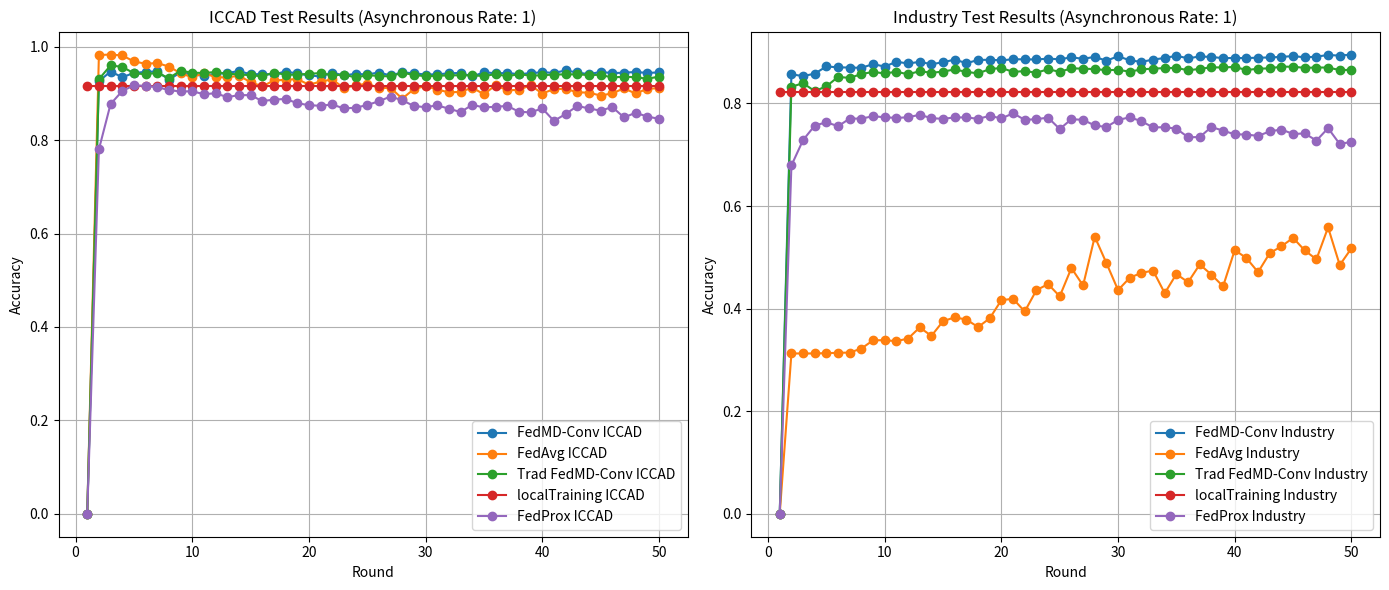

This chart was generated by the following Python code:
import matplotlib.pyplot as plt

# 2024-07-23的实验结果 ResultOutputData_10Nodes_100%Syn_50%Asyn_10%PrivateDate_50%PublicDate_dataSetReductPara-2_round-50_GetTimeIs_2024-07-22_14-46-43
acc_iccad_FedMD_async1 = [0.0, 0.926070226070226, 0.9469314998726762, 0.9347749200690376, 0.9438035820388763, 0.9462184873949578, 0.94699233228645, 0.9297314885550179, 0.9449593979005744, 0.9406883965707495, 0.9380160144866027, 0.9419588037235096, 0.9438417791358968, 0.9478510596157654, 0.9411340293693234, 0.9412783295136237, 0.9409727527374587, 0.9468367144837734, 0.942721330956625, 0.9384559884559884, 0.9364386158503806, 0.9438064114534704, 0.939147780324251, 0.9416928387516622, 0.9407803525450584, 0.9447981212687095, 0.9384588178705826, 0.9451263333616275, 0.9431542313895255, 0.9404889228418639, 0.940960020371785, 0.9430778371954842, 0.9439365645247999, 0.9363834422657952, 0.9451220892397363, 0.9433692668986786, 0.943543275896217, 0.941521659168718, 0.9432433579492404, 0.9455224514048044, 0.9439761763291173, 0.9491441020852787, 0.9449197860962567, 0.9410944175650057, 0.9461378490790257, 0.9435121523356818, 0.9444076620547209, 0.9460020371785077, 0.9438474379650851,0.9451249186543305]
acc_industry_FedMD_async1 = [0.0, 0.8568394903437776, 0.8534578091193206, 0.8581216443625289, 0.8722253385687957, 0.8704703902556294, 0.87012581136309, 0.8695328151294174, 0.876801025723215, 0.8719368539145765, 0.8813847263402514, 0.878027085503646, 0.8811523359243528, 0.8766247295456366, 0.8803910569757193, 0.8856478884526003, 0.8785559740363812, 0.8848385287282635, 0.8852872826348266, 0.8841493709431845, 0.8862248577610385, 0.8860886288965462, 0.8857761038544755, 0.8875791329433449, 0.886120682747015, 0.8900953602051447, 0.8870021636349066, 0.8909447872425675, 0.883315970830996, 0.8922109143360846, 0.8841093036300987, 0.8811042551486498, 0.8856238480647487, 0.8887490984854555, 0.8930202740604214, 0.8880118599246734, 0.8917541469669044, 0.8906723295135827, 0.8884526003686194, 0.8887891657985415, 0.8885888292331116, 0.8893260677938939, 0.8897427678499881, 0.8908886930042472, 0.8924433047519834, 0.8900472794294416, 0.8912893661351069, 0.8946229665838608, 0.8933087587146407, 0.8954964340091353]

acc_iccad_FedAvg_async1=    [0.0, 0.982174688057041, 0.983348895113601, 0.981255128313952, 0.9686500862971451, 0.9635005517358458, 0.9651203915909798, 0.9575304869422517, 0.9432773109243697, 0.9345980816569052, 0.9433621933621934, 0.9348456554338908, 0.9342797725150668, 0.9381136292900999, 0.9241221741221741, 0.9151458563223269, 0.9277438248026485, 0.9291656056361939, 0.9308491073196954, 0.9187250657838893, 0.9253317488611608, 0.9299861358684888, 0.9115737203972498, 0.917076931782814, 0.9211654358713183, 0.9115100585688822, 0.9119556913674561, 0.8889666977902271, 0.909232379820615, 0.9159027247262541, 0.9082562317856435, 0.9022578728461081, 0.9034462269756387, 0.9122881475822652, 0.8983532807062218, 0.9175084175084175, 0.906692980222392, 0.9076903488668193, 0.9174023144611378, 0.8998387233681351, 0.9092818945760122, 0.9099892482245423, 0.9023781229663582, 0.9017344311461958, 0.8954389836742778, 0.9001924001924003, 0.9107885578473812, 0.8999377528789292, 0.909748747984042, 0.9114039555216026]

acc_industry_FedAvg_async1= [0.0, 0.31256510938376475, 0.31256510938376475, 0.31256510938376475, 0.3131661190800545, 0.3138873307156022, 0.31428800384646205, 0.322181264524401, 0.3382081897587948, 0.33844859363731067, 0.3365253626091834, 0.3417341133103614, 0.36329032775062103, 0.3468226620722814, 0.3755909928680183, 0.3829633784758394, 0.3786761759756391, 0.36405160669925474, 0.3811202820738841, 0.41665998878115235, 0.4190640275663114, 0.39446269733151695, 0.43593236637551086, 0.4478323583620483, 0.42403237438897345, 0.47916499719528816, 0.4451077810722013, 0.5402676496514144, 0.4888612869620963, 0.43613270294094075, 0.46017309079253144, 0.4697091113069957, 0.47419665037262604, 0.4301626732911291, 0.4674252744610946, 0.4514784838528728, 0.4860966423591634, 0.466343457007773, 0.44346502123567594, 0.5143040307716964, 0.4985175094158186, 0.4711916018911772, 0.5081737318695408, 0.5214760798140876, 0.5379437454924273, 0.5135427518230627, 0.49607340331757355, 0.5583780751662794, 0.48493469027966984, 0.5175895504447472]

acc_iccad_TraditionalFedMD_async1 = [0.0, 0.9305208952267776, 0.9599736864442747, 0.9569264069264068, 0.9431995020230316, 0.9411071499306793, 0.944127550009903, 0.9328735534617888, 0.9487791076026371, 0.9442775089833914, 0.943964858670741, 0.9457629516453047, 0.9421130068188892, 0.9408949438361203, 0.9389525507172566, 0.9367753161870809, 0.9447981212687093, 0.940064510652746, 0.9400758283111224, 0.9422360863537333, 0.943449905214611, 0.9392864216393628, 0.9399654811419517, 0.9344410491469315, 0.9387431740372916, 0.9377896613190732, 0.9362929009987834, 0.9446651387827858, 0.9393203746144924, 0.9370992841581078, 0.9375944317120787, 0.9389426477661772, 0.9388110799875505, 0.9387884446707977, 0.9372039724980901, 0.9413872619754973, 0.936755510284922, 0.9412104235633647, 0.9380400645106526, 0.9390911920323685, 0.9402880344056814, 0.9409303115185468, 0.9408185496420792, 0.9394519423931188, 0.9398084486319782, 0.9341609371021136, 0.9360212771977479, 0.9346249610955493, 0.9315027020909372, 0.9358967829556064, 0.9383428118722236]

acc_industry_TraditionalFedMD_async1 = [0.0, 0.8325026043753505, 0.839674653417742, 0.8240884686272938, 0.8335683949034378, 0.8517669685070919, 0.8499078451799024, 0.8574244731148329, 0.8615273659748377, 0.8586425194326468, 0.8618479044795256, 0.8569677057456527, 0.8629778027085504, 0.8598846061383123, 0.8622165237599166, 0.8663514704703903, 0.8616555813767128, 0.8586986136709672, 0.8671047359564067, 0.8692523439378157, 0.8616315409888612, 0.8631781392739803, 0.8600849427037423, 0.8667681705264844, 0.8616876352271816, 0.8686112669284398, 0.8678900552928919, 0.8670967224937896, 0.8650212356759355, 0.8656222453722254, 0.8620883083580416, 0.866423591633945, 0.8680823783957049, 0.8689237919705105, 0.869508774741566, 0.8646365894703102, 0.8675374629377355, 0.8705024441060981, 0.8702299863771137, 0.8713759115313728, 0.8651815049282794, 0.8678419745171888, 0.868539145764885, 0.8719048000641078, 0.8716323423351231, 0.8694927478163315, 0.870173892138793, 0.8700536901995353, 0.8651815049282796, 0.8656142319096081, 0.8698212997836364]



acc_iccad_localTraining = [0.9156792009733186]* 50

acc_industry_localTraining =[0.8231989742767851]* 50

 # [0.9328579916815212, 0.9316455875279404, 0.9220185043714455, 0.8995939790057437, 0.9175876411170527, 0.8945731828084769, 0.8994256288373936, 0.8831692272868743, 0.8495472936649409, 0.8538211244093598, 0.8458888605947429, 0.8349857114562995, 0.8208626885097473, 0.8328014033896386, 0.8321562968621793, 0.7696149166737402, 0.8240415358062417, 0.718860877684407, 0.7331961067255184, 0.6795093795093795, 0.7011699629346688, 0.684360410830999, 0.6598704128115893, 0.6215007215007214, 0.7046402399343575, 0.6419248507483801, 0.6271538918597741, 0.6791854115383528, 0.5852827999886824, 0.48230908525026167, 0.6115029850323968, 0.6112384347678466, 0.5962934668817021, 0.6597756274226863, 0.635107376283847, 0.5930863254392666, 0.5797258297258298, 0.6260843731431966, 0.624025974025974, 0.6614817644229409, 0.6124069829952183, 0.6249794867441926, 0.6007243301360948, 0.6975369945958182, 0.5487734487734487, 0.6981226834168011, 0.6719421101774044, 0.5723396429278782, 0.6479161361514303, 0.6588249441190618]
 #
 # [0.8053610064909048, 0.7948233031492908, 0.7602612388813206, 0.7667681705264845, 0.754130939979165, 0.7342976200016026, 0.7312444907444506, 0.7373026684830516, 0.7500040067313086, 0.7337687314688678, 0.7306915618238641, 0.7275823383283917, 0.7280551326228062, 0.72498597644042, 0.7348745893100409, 0.7235996474076448, 0.7172690119400593, 0.7153377674493149, 0.6935812164436254, 0.7186473275102172, 0.7191762160429522, 0.7176216042952159, 0.7172529850148248, 0.7136549402997034, 0.6995432326308197, 0.7047039025562946, 0.7070758874909848, 0.7020033656542992, 0.6576488500681144, 0.6643481048160911, 0.6793332799102492, 0.7048160910329353, 0.733576408366055, 0.731869540828592, 0.7280551326228063, 0.7114031573042711, 0.6927798701819057, 0.6938616876352272, 0.6567032614792853, 0.6682426476480486, 0.7143841653978684, 0.7186633544354516, 0.7404199054411411, 0.6978363650933568, 0.7342415257632823, 0.7113390496033336, 0.6915538104014745, 0.7233912973795978, 0.7067072682105937, 0.675334562064268]


acc_iccad_FedProx_async1 =[0.0, 0.7803056027164686, 0.8772495755517825, 0.905149971703452, 0.9172043010752688, 0.9162988115449915, 0.913469156762875, 0.907187323146576, 0.9041878890775326, 0.9046406338426711, 0.8983588002263723, 0.9004527447651386, 0.8920203735144312, 0.896434634974533, 0.8963214487832485, 0.883644595359366, 0.8867572156196944, 0.8882286361063949, 0.879173740803622, 0.8748726655348047, 0.8735710243350312, 0.8764006791171477, 0.8677985285795133, 0.8695529145444256, 0.8750990379173741, 0.8834748160724392, 0.8932654216185625, 0.8855121675155632, 0.8730050933786078, 0.8706281833616298, 0.8744765138653084, 0.8672891907187322, 0.8601584606677986, 0.8754951895868703, 0.870118845500849, 0.8714770797962649, 0.8732880588568193, 0.860894170911149, 0.8594227504244483, 0.868081494057725, 0.8411431805319751, 0.855800792303339, 0.8730616864742501, 0.868081494057725, 0.862988115449915, 0.870967741935484, 0.8487266553480476, 0.8584606677985287, 0.8505942275042445, 0.8456140350877194]
acc_industry_FedProx_async1 = [0.0, 0.6791182364729459, 0.7286573146292585, 0.7568737474949899, 0.7634468937875751, 0.7556713426853708, 0.7705811623246492, 0.770501002004008, 0.7752304609218437, 0.7730661322645291, 0.771943887775551, 0.773066132264529, 0.7780360721442886, 0.7713026052104208, 0.7701002004008017, 0.7728256513026052, 0.7728256513026052, 0.7701002004008016, 0.775871743486974, 0.7708216432865732, 0.7809218436873748, 0.7680961923847696, 0.7694589178356713, 0.7724248496993987, 0.7502204408817635, 0.76937875751503, 0.7680961923847696, 0.7571142284569139, 0.7541482965931865, 0.767935871743487, 0.7730661322645291, 0.7654509018036072, 0.7533466933867736, 0.75374749498998, 0.7508617234468937, 0.734188376753507, 0.7345090180360722, 0.7542284569138277, 0.746933867735471, 0.7399599198396793, 0.7394789579158317, 0.7367535070140281, 0.7456513026052105, 0.749258517034068, 0.7405210420841684, 0.7416432865731462, 0.7276152304609218, 0.7519038076152305, 0.7208817635270541, 0.7252905811623247]

print("分界")




print()
#------------------------------------------------------------------------上面是数据，下面是数据处理逻辑
len=min(len(acc_iccad_FedMD_async1),len(acc_iccad_FedAvg_async1))

rounds = list(range(1, len+1))

plt.figure(figsize=(14, 6))

# Plotting ICCAD results
plt.subplot(1, 2, 1)
plt.plot(rounds, acc_iccad_FedMD_async1[:len], label='FedMD-Conv ICCAD', marker='o')
plt.plot(rounds, acc_iccad_FedAvg_async1[:len], label='FedAvg ICCAD', marker='o')
plt.plot(rounds, acc_iccad_TraditionalFedMD_async1[:len], label='Trad FedMD-Conv ICCAD', marker='o')
plt.plot(rounds, acc_iccad_localTraining[:len], label='localTraining ICCAD', marker='o')
plt.plot(rounds, acc_iccad_FedProx_async1[:len], label='FedProx ICCAD', marker='o')


plt.xlabel('Round')
plt.ylabel('Accuracy')
plt.title('ICCAD Test Results (Asynchronous Rate: 1)')
plt.legend()
plt.grid(True)

# Plotting Industry results
plt.subplot(1, 2, 2)
plt.plot(rounds, acc_industry_FedMD_async1[:len], label='FedMD-Conv Industry', marker='o')
plt.plot(rounds, acc_industry_FedAvg_async1[:len], label='FedAvg Industry', marker='o')
plt.plot(rounds, acc_industry_TraditionalFedMD_async1[:len], label='Trad FedMD-Conv Industry', marker='o')
plt.plot(rounds, acc_industry_localTraining[:len], label='localTraining Industry', marker='o')
plt.plot(rounds, acc_industry_FedProx_async1[:len], label='FedProx Industry', marker='o')

plt.xlabel('Round')
plt.ylabel('Accuracy')
plt.title('Industry Test Results (Asynchronous Rate: 1)')
plt.legend()
plt.grid(True)

plt.tight_layout()
plt.show()
